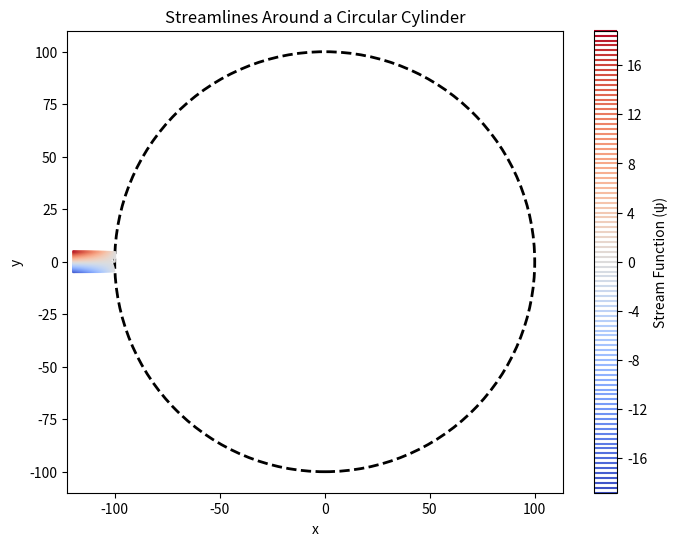

Generate this figure with matplotlib:
import numpy as np
import matplotlib.pyplot as plt

def velocity_potential_cylinder(x, y, U, R):
    """
    Calculate the velocity potential function for flow around a circular cylinder.
    Parameters:
        x (float or np.ndarray): x-coordinate(s)
        y (float or np.ndarray): y-coordinate(s)
        U (float): Free-stream velocity
        R (float): Radius of the cylinder
    Returns:
        phi (float or np.ndarray): Velocity potential at the given coordinate(s)
    
    Equation:
        phi = U * (r + (R^2 / r)) * cos(theta)
    """
    r = np.sqrt(x**2 + y**2)
    theta = np.arctan2(y, x)

    phi = (r > R) * U * (r + (R**2 / r)) * np.cos(theta)
    
    return phi

def stream_function_cylinder(x, y, U, R):
    """
    Calculate the stream function for flow around a circular cylinder.
    Parameters:
        x (float or np.ndarray): x-coordinate(s)
        y (float or np.ndarray): y-coordinate(s)
        U (float): Free-stream velocity
        R (float): Radius of the cylinder
    Returns:
        psi (float or np.ndarray): Stream function at the given coordinate(s)
    
    Equation:
        psi = U * (r - (R^2 / r)) * sin(theta)
    """
    r = np.sqrt(x**2 + y**2)
    theta = np.arctan2(y, x)
    psi =  (r > R) * U * (r - (R**2 / r)) * np.sin(theta)
    return psi

def velocity_field_cylinder(x, y, U, R):
    """
    Calculate the velocity field for flow around a circular cylinder.
    Parameters:
        x (float or np.ndarray): x-coordinate(s)
        y (float or np.ndarray): y-coordinate(s)
        U (float): Free-stream velocity
        R (float): Radius of the cylinder
    Returns:
        u (np.ndarray): x-component of velocity
        v (np.ndarray): y-component of velocity
    """
    r = np.sqrt(x**2 + y**2)
    theta = np.arctan2(y, x)
    u_r = U * (1 - (R**2 / r**2)) * np.cos(theta)
    u_theta = -U * (1 + (R**2 / r**2)) * np.sin(theta)

    # Velocity components for flow around a circular cylinder in Cartesian coordinates:
    # u = U * (1 + (R^2 / r^2) * sin^2(theta) - (R^2 / r^2) * cos^2(theta))
    # v = -2 * U * (R^2 / r^2) * sin(theta) * cos(theta)
    u = (r > R) *u_r * np.cos(theta) - u_theta * np.sin(theta)
    v = (r > R) *u_r * np.sin(theta) + u_theta * np.cos(theta)    
    return u, v

def plot_flow_with_direction(U, R, x_range=(-120, -10), y_range=(-5, 5)):
    """
    Plot the velocity potential, streamlines, and velocity field (quiver) for flow around a circular cylinder.
    Parameters:
        U (float): Free-stream velocity
        R (float): Radius of the cylinder
        x_range (tuple): Range of x values for the plot
        y_range (tuple): Range of y values for the plot
        grid_size (int): Number of grid points in each direction
    """
    x = np.linspace(x_range[0], x_range[1], 600)
    y = np.linspace(y_range[0], y_range[1], 200)
    X, Y = np.meshgrid(x, y)

    # Calculate stream function and velocity components
    phi = velocity_potential_cylinder(X, Y, U, R)
    psi = stream_function_cylinder(X, Y, U, R)
    u, v = velocity_field_cylinder(X, Y, U, R)

    # plt.figure(figsize=(8, 6))
    # heatmap = plt.contourf(X, Y, phi, levels=200, cmap='plasma')  # Heat map with filled contours
    # plt.colorbar(heatmap, label="Velocity Potential")
    # plt.gca().add_patch(plt.Circle((0, 0), R, color='k', fill=False, linewidth=2, linestyle='--', label='Cylinder'))
    # plt.xlabel('x')
    # plt.ylabel('y')
    # plt.title('Heat Map of Velocity Potential Around a Cylinder')
    # plt.axis('equal')

    # Plot streamlines using stream function
    plt.figure(figsize=(8, 6))
    contour = plt.contour(X, Y, psi, levels=100, cmap="coolwarm")  # Contours for streamlines
    plt.colorbar(contour, label="Stream Function (ψ)")
    plt.gca().add_patch(plt.Circle((0, 0), R, color='k', fill=False, linewidth=2, linestyle='--'))
    plt.xlabel('x')
    plt.ylabel('y')
    plt.title('Streamlines Around a Circular Cylinder')
    plt.axis('equal')

    plt.show()


if __name__ == "__main__":
    U = 12.0  # Free-stream velocity
    R = 100.0  # Radius of the cylinder
    plot_flow_with_direction(U, R)
